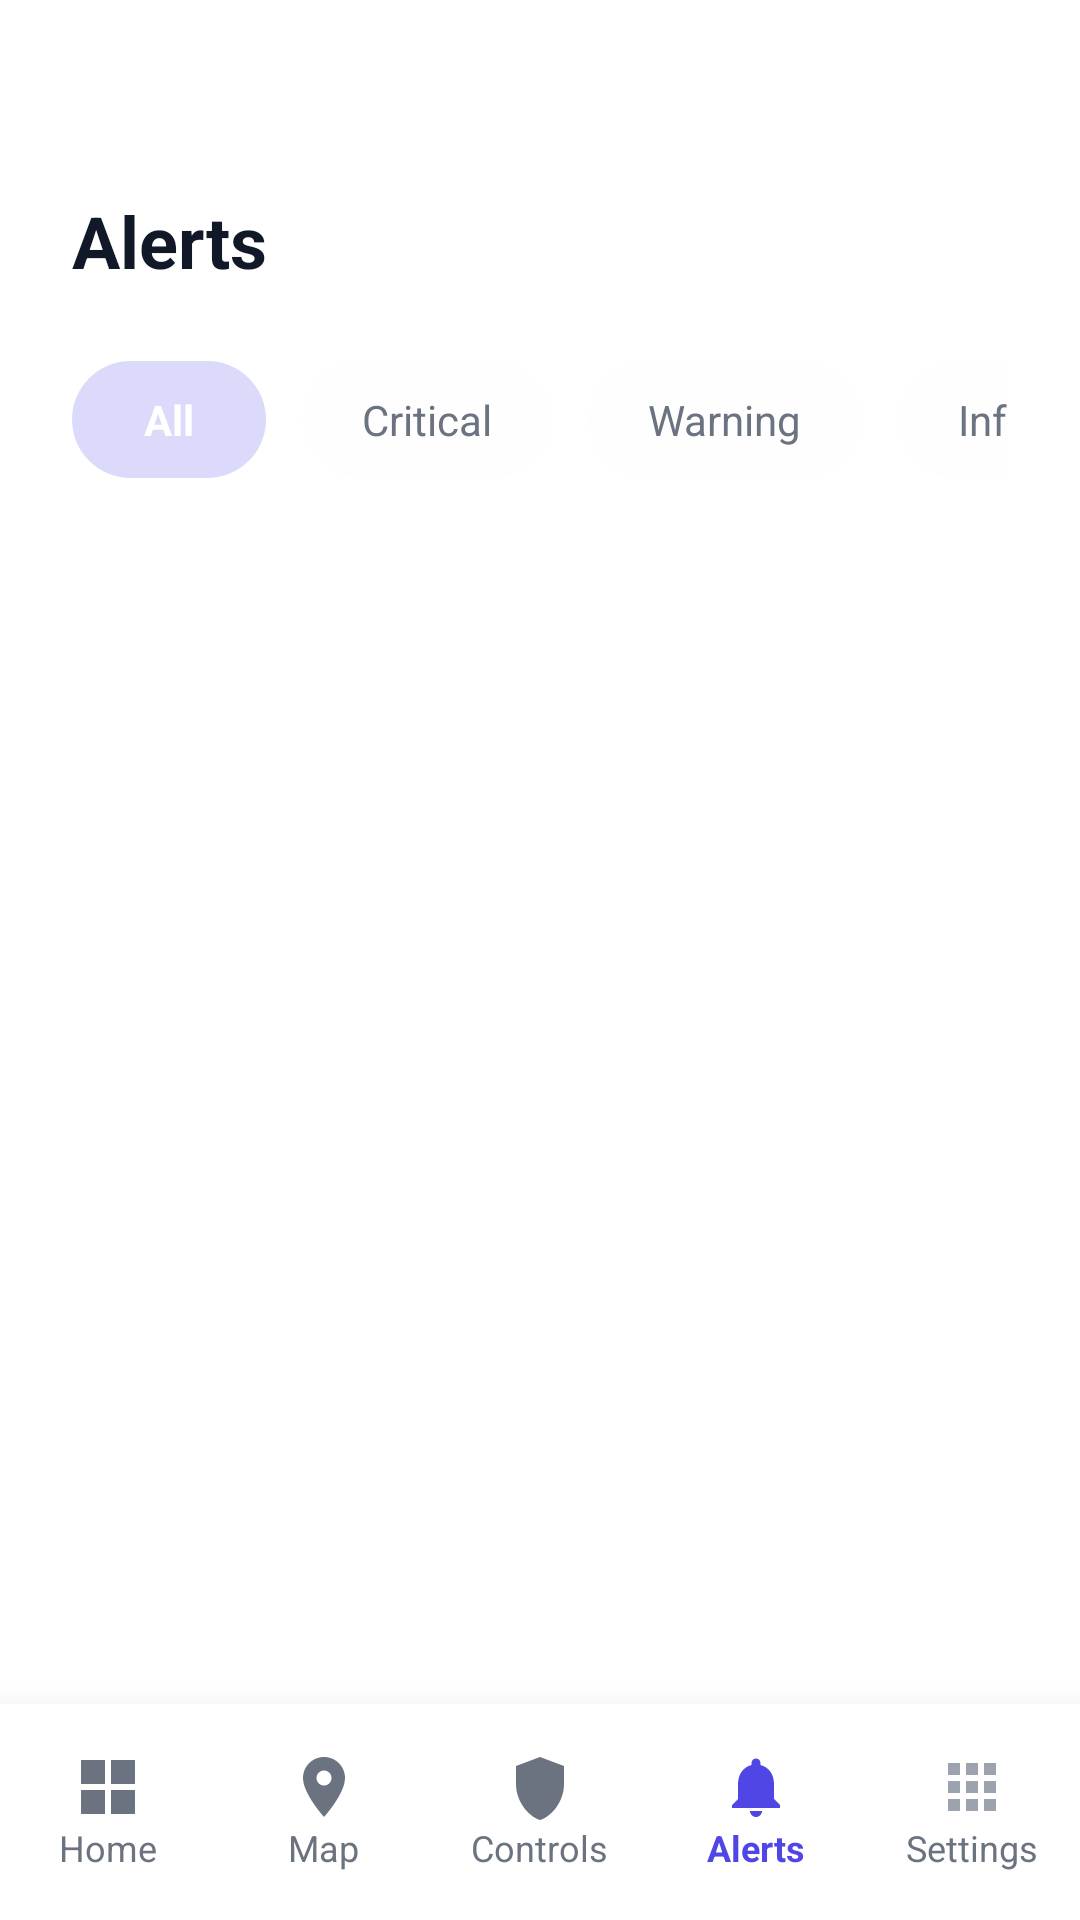

Layout XML and referenced resources for this Android screen:
<!-- AndroidManifest.xml: application theme Theme.Kidshield -->
<!-- res/layout/activity_alerts.xml -->
<?xml version="1.0" encoding="utf-8"?>
<androidx.constraintlayout.widget.ConstraintLayout xmlns:android="http://schemas.android.com/apk/res/android"
    xmlns:app="http://schemas.android.com/apk/res-auto"
    xmlns:tools="http://schemas.android.com/tools"
    android:layout_width="match_parent"
    android:layout_height="match_parent"
    android:background="#FFFFFF"
    android:fitsSystemWindows="true"
    tools:context=".AlertsActivity">

    <TextView
        android:id="@+id/title"
        android:layout_width="wrap_content"
        android:layout_height="wrap_content"
        android:layout_marginStart="24dp"
        android:layout_marginTop="64dp"
        android:text="Alerts"
        android:textColor="#111827"
        android:textSize="24sp"
        android:textStyle="bold"
        app:layout_constraintStart_toStartOf="parent"
        app:layout_constraintTop_toTopOf="parent" />

    <HorizontalScrollView
        android:id="@+id/tabs_scroll"
        android:layout_width="match_parent"
        android:layout_height="wrap_content"
        android:layout_marginTop="24dp"
        android:paddingHorizontal="24dp"
        android:scrollbars="none"
        app:layout_constraintTop_toBottomOf="@id/title">

        <LinearLayout
            android:layout_width="wrap_content"
            android:layout_height="wrap_content"
            android:orientation="horizontal">

            <TextView
                android:id="@+id/tab_all"
                android:layout_width="wrap_content"
                android:layout_height="wrap_content"
                android:background="@drawable/rounded_logo_bg"
                android:backgroundTint="#4F46E5"
                android:paddingHorizontal="24dp"
                android:paddingVertical="10dp"
                android:text="All"
                android:textColor="#FFFFFF"
                android:textStyle="bold" />

            <TextView
                android:id="@+id/tab_critical"
                android:layout_width="wrap_content"
                android:layout_height="wrap_content"
                android:layout_marginStart="12dp"
                android:background="@drawable/rounded_logo_bg"
                android:backgroundTint="#F9FAFB"
                android:paddingHorizontal="20dp"
                android:paddingVertical="10dp"
                android:text="Critical"
                android:textColor="#6B7280" />

            <TextView
                android:id="@+id/tab_warning"
                android:layout_width="wrap_content"
                android:layout_height="wrap_content"
                android:layout_marginStart="12dp"
                android:background="@drawable/rounded_logo_bg"
                android:backgroundTint="#F9FAFB"
                android:paddingHorizontal="20dp"
                android:paddingVertical="10dp"
                android:text="Warning"
                android:textColor="#6B7280" />

            <TextView
                android:id="@+id/tab_info"
                android:layout_width="wrap_content"
                android:layout_height="wrap_content"
                android:layout_marginStart="12dp"
                android:background="@drawable/rounded_logo_bg"
                android:backgroundTint="#F9FAFB"
                android:paddingHorizontal="20dp"
                android:paddingVertical="10dp"
                android:text="Info"
                android:textColor="#6B7280" />
        </LinearLayout>
    </HorizontalScrollView>

    <androidx.recyclerview.widget.RecyclerView
        android:id="@+id/rv_alerts"
        android:layout_width="match_parent"
        android:layout_height="0dp"
        android:layout_marginTop="16dp"
        android:paddingBottom="24dp"
        android:clipToPadding="false"
        app:layout_constraintBottom_toTopOf="@+id/bottom_navigation"
        app:layout_constraintTop_toBottomOf="@id/tabs_scroll"
        tools:listitem="@layout/item_alert" />

    
    <LinearLayout
        android:id="@+id/bottom_navigation"
        android:layout_width="match_parent"
        android:layout_height="72dp"
        android:background="#FFFFFF"
        android:elevation="16dp"
        android:gravity="center_vertical"
        android:orientation="horizontal"
        app:layout_constraintBottom_toBottomOf="parent">

        <LinearLayout
            android:id="@+id/nav_home"
            android:layout_width="0dp"
            android:layout_height="match_parent"
            android:layout_weight="1"
            android:gravity="center"
            android:orientation="vertical"
            android:background="@drawable/nav_item_bg">
            <ImageView
                android:layout_width="24dp"
                android:layout_height="24dp"
                android:src="@drawable/ic_dashboard_grid"
                app:tint="#6B7280" />
            <TextView
                android:layout_width="wrap_content"
                android:layout_height="wrap_content"
                android:text="Home"
                android:textColor="#6B7280"
                android:textSize="12sp" />
        </LinearLayout>

        <LinearLayout
            android:id="@+id/nav_map"
            android:layout_width="0dp"
            android:layout_height="match_parent"
            android:layout_weight="1"
            android:gravity="center"
            android:orientation="vertical"
            android:background="@drawable/nav_item_bg">
            <ImageView
                android:layout_width="24dp"
                android:layout_height="24dp"
                android:src="@drawable/ic_location_pin"
                app:tint="#6B7280" />
            <TextView
                android:layout_width="wrap_content"
                android:layout_height="wrap_content"
                android:text="Map"
                android:textColor="#6B7280"
                android:textSize="12sp" />
        </LinearLayout>

        <LinearLayout
            android:id="@+id/nav_controls"
            android:layout_width="0dp"
            android:layout_height="match_parent"
            android:layout_weight="1"
            android:gravity="center"
            android:orientation="vertical"
            android:background="@drawable/nav_item_bg">
            <ImageView
                android:layout_width="24dp"
                android:layout_height="24dp"
                android:src="@drawable/ic_controls"
                app:tint="#6B7280" />
            <TextView
                android:layout_width="wrap_content"
                android:layout_height="wrap_content"
                android:text="Controls"
                android:textColor="#6B7280"
                android:textSize="12sp" />
        </LinearLayout>

        <LinearLayout
            android:id="@+id/nav_alerts"
            android:layout_width="0dp"
            android:layout_height="match_parent"
            android:layout_weight="1"
            android:gravity="center"
            android:orientation="vertical"
            android:background="@drawable/nav_item_bg">
            <ImageView
                android:layout_width="24dp"
                android:layout_height="24dp"
                android:src="@drawable/ic_alerts"
                app:tint="#4F46E5" />
            <TextView
                android:layout_width="wrap_content"
                android:layout_height="wrap_content"
                android:text="Alerts"
                android:textColor="#4F46E5"
                android:textSize="12sp"
                android:textStyle="bold" />
        </LinearLayout>

        <LinearLayout
            android:id="@+id/nav_settings"
            android:layout_width="0dp"
            android:layout_height="match_parent"
            android:layout_weight="1"
            android:gravity="center"
            android:orientation="vertical"
            android:background="@drawable/nav_item_bg">
            <ImageView
                android:layout_width="24dp"
                android:layout_height="24dp"
                android:src="@drawable/ic_grid" />
            <TextView
                android:layout_width="wrap_content"
                android:layout_height="wrap_content"
                android:text="Settings"
                android:textColor="#6B7280"
                android:textSize="12sp" />
        </LinearLayout>
    </LinearLayout>

</androidx.constraintlayout.widget.ConstraintLayout>
<!-- res/layout/item_alert.xml (included above) -->
<?xml version="1.0" encoding="utf-8"?>
<androidx.cardview.widget.CardView xmlns:android="http://schemas.android.com/apk/res/android"
    xmlns:app="http://schemas.android.com/apk/res-auto"
    android:layout_width="match_parent"
    android:layout_height="wrap_content"
    android:layout_marginHorizontal="16dp"
    android:layout_marginVertical="8dp"
    app:cardCornerRadius="16dp"
    app:cardElevation="2dp">

    <LinearLayout
        android:layout_width="match_parent"
        android:layout_height="wrap_content"
        android:orientation="horizontal"
        android:padding="16dp">

        <View
            android:id="@+id/indicator"
            android:layout_width="4dp"
            android:layout_height="match_parent"
            android:layout_marginRight="12dp"
            android:background="#3B82F6" />

        <LinearLayout
            android:layout_width="0dp"
            android:layout_height="wrap_content"
            android:layout_weight="1"
            android:orientation="vertical">

            <TextView
                android:id="@+id/alert_type"
                android:layout_width="wrap_content"
                android:layout_height="wrap_content"
                android:text="Geofence"
                android:textColor="#3B82F6"
                android:textSize="12sp"
                android:textStyle="bold"
                android:textAllCaps="true" />

            <TextView
                android:id="@+id/alert_message"
                android:layout_width="match_parent"
                android:layout_height="wrap_content"
                android:layout_marginTop="4dp"
                android:text="Child has entered Home Zone"
                android:textColor="#111827"
                android:textSize="16sp" />

            <TextView
                android:id="@+id/alert_time"
                android:layout_width="wrap_content"
                android:layout_height="wrap_content"
                android:layout_marginTop="8dp"
                android:text="2 minutes ago"
                android:textColor="#6B7280"
                android:textSize="12sp" />

            <Button
                android:id="@+id/btn_grant"
                android:layout_width="wrap_content"
                android:layout_height="wrap_content"
                android:layout_marginTop="8dp"
                android:backgroundTint="#10B981"
                android:text="Grant Time"
                android:textAllCaps="false"
                android:textColor="#FFFFFF"
                android:textSize="12sp"
                android:visibility="gone" />

        </LinearLayout>

        <ImageView
            android:id="@+id/alert_icon"
            android:layout_width="24dp"
            android:layout_height="24dp"
            android:layout_gravity="center_vertical"
            android:src="@android:drawable/ic_dialog_info"
            app:tint="#D1D5DB" />

    </LinearLayout>
</androidx.cardview.widget.CardView>
<!-- resources referenced by this layout -->
<resources>
  <!-- drawable ic_alerts (drawable) -->
  <vector xmlns:android="http://schemas.android.com/apk/res/android"
      android:width="24dp"
      android:height="24dp"
      android:viewportWidth="24"
      android:viewportHeight="24">
      <path
          android:fillColor="#6B7280"
          android:pathData="M12,22c1.1,0 2,-0.9 2,-2h-4c0,1.1 0.9,2 2,2zm6,-6V11c0,-3.07 -1.63,-5.64 -4.5,-6.32V4c0,-0.83 -0.67,-1.5 -1.5,-1.5s-1.5,0.67 -1.5,1.5v0.68C7.64,5.36 6,7.92 6,11v5l-2,2v1h16v-1l-2,-2z"/>
  </vector>
  <!-- drawable ic_controls (drawable) -->
  <vector xmlns:android="http://schemas.android.com/apk/res/android"
      android:width="24dp"
      android:height="24dp"
      android:viewportWidth="24"
      android:viewportHeight="24">
      <path
          android:fillColor="#6B7280"
          android:pathData="M12,2L4,5V11C4,16.55 7.84,21.74 12,23C16.16,21.74 20,16.55 20,11V5L12,2Z"/>
  </vector>
  <!-- drawable ic_dashboard_grid (drawable) -->
  <vector xmlns:android="http://schemas.android.com/apk/res/android"
      android:width="24dp"
      android:height="24dp"
      android:viewportWidth="24"
      android:viewportHeight="24">
      <path
          android:fillColor="#2563EB"
          android:pathData="M3,3H11V11H3V3M3,13H11V21H3V13M13,3H21V11H13V3M13,13H21V21H13V13Z"/>
  </vector>
  <!-- drawable ic_grid (drawable) -->
  <vector xmlns:android="http://schemas.android.com/apk/res/android"
      android:width="24dp"
      android:height="24dp"
      android:viewportWidth="24"
      android:viewportHeight="24">
      <path
          android:fillColor="#9CA3AF"
          android:pathData="M4,4h4v4h-4zM10,4h4v4h-4zM16,4h4v4h-4zM4,10h4v4h-4zM10,10h4v4h-4zM16,10h4v4h-4zM4,16h4v4h-4zM10,16h4v4h-4zM16,16h4v4h-4z"/>
  </vector>
  <!-- drawable ic_location_pin (drawable) -->
  <vector xmlns:android="http://schemas.android.com/apk/res/android"
      android:width="64dp"
      android:height="64dp"
      android:viewportWidth="24"
      android:viewportHeight="24">
      <path
          android:fillColor="#2563EB"
          android:pathData="M12,2C8.13,2 5,5.13 5,9c0,5.25 7,13 7,13s7,-7.75 7,-13c0,-3.87 -3.13,-7 -7,-7zM12,11.5c-1.38,0 -2.5,-1.12 -2.5,-2.5s1.12,-2.5 2.5,-2.5 2.5,1.12 2.5,2.5 -1.12,2.5 -2.5,2.5z"/>
  </vector>
  <!-- drawable nav_item_bg (drawable) -->
  <?xml version="1.0" encoding="utf-8"?>
  <ripple xmlns:android="http://schemas.android.com/apk/res/android"
      android:color="#40E0E0E0">
      <item android:id="@android:id/mask">
          <shape android:shape="rectangle">
              <corners android:radius="12dp" />
              <solid android:color="#FFFFFF" />
          </shape>
      </item>
  </ripple>
  <!-- drawable rounded_logo_bg (drawable) -->
  <?xml version="1.0" encoding="utf-8"?>
  <shape xmlns:android="http://schemas.android.com/apk/res/android">
      <solid android:color="#33FFFFFF" />
      <corners android:radius="40dp" />
  </shape>
  <style name="Theme.Kidshield" parent="Base.Theme.Kidshield" />
  <style name="Base.Theme.Kidshield" parent="Theme.Material3.DayNight.NoActionBar">
          
      </style>
</resources>
